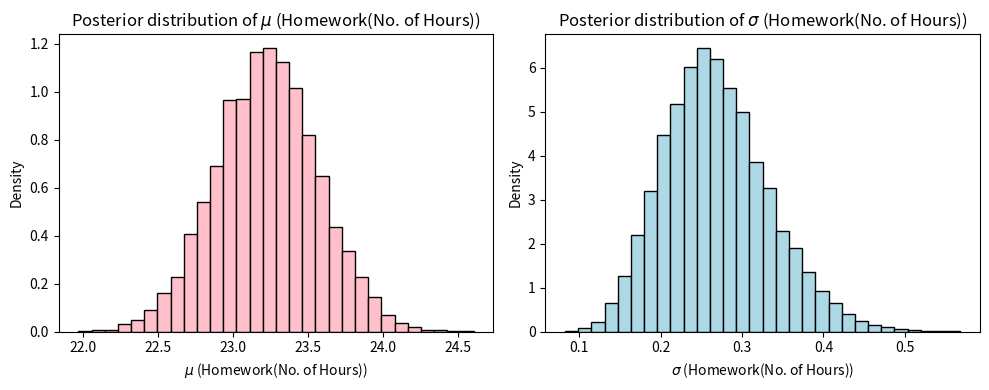

Python code for this plot:
"""
Created on Fri May 23 20:58:19 2025

@author: Alyssa
"""

import numpy as np
import matplotlib.pyplot as plt

#Simulate observed data: Number of hours of doing the homework of 30 students
np.random.seed(1)
true_mu = 6.5
true_sigma = 2
data = np.random.normal(true_mu, true_sigma, 30)

#Prior belief
prior_mu_mean = 6  
prior_mu_precision = 1  
prior_sigma_alpha = 2  
prior_sigma_beta = 2   

#Posterior update
posterior_mu_precision = prior_mu_precision + len(data) / true_sigma**2
posterior_mu_mean = (prior_mu_precision * prior_mu_mean + np.sum(data)) / posterior_mu_precision

posterior_sigma_alpha = prior_sigma_alpha + len(data) / 2
posterior_sigma_beta = prior_sigma_beta + np.sum((data - np.mean(data))**2) / 2

#Draw samples from the posterior
posterior_mu = np.random.normal(posterior_mu_mean, 1 / np.sqrt(posterior_mu_precision), 10000)
posterior_sigma = np.random.gamma(posterior_sigma_alpha, 1 / posterior_sigma_beta, 10000)

#Plot the posterior distributions
plt.figure(figsize=(10, 4))

plt.subplot(1, 2, 1)
plt.hist(posterior_mu, bins=30, density=True, color='pink', edgecolor='black')
plt.title('Posterior distribution of $\mu$ (Homework(No. of Hours))')
plt.xlabel('$\mu$ (Homework(No. of Hours))')
plt.ylabel('Density')

plt.subplot(1, 2, 2)
plt.hist(posterior_sigma, bins=30, density=True, color='lightblue', edgecolor='black')
plt.title('Posterior distribution of $\sigma$ (Homework(No. of Hours))')
plt.xlabel('$\sigma$ (Homework(No. of Hours))')
plt.ylabel('Density')

plt.tight_layout()
plt.show()

#Calculate summary statistics for the posterior distributions
mean_mu = np.mean(posterior_mu)
std_mu = np.std(posterior_mu)
print("Mean of mu (Homework(No. of Hours)):", mean_mu)
print("Standard deviation of mu (Homework(No. of Hours)):", std_mu)

mean_sigma = np.mean(posterior_sigma)
std_sigma = np.std(posterior_sigma)
print("Mean of sigma (Homework(No. of Hours)):", mean_sigma)
print("Standard deviation of sigma (Homework(No. of Hours))", std_sigma)